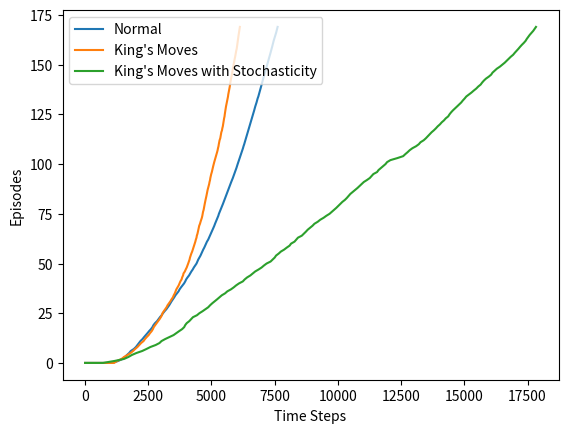

Reproduce this figure in Python.
import numpy as np
import matplotlib.pyplot as plt 
import random

def nextstate_reward(num_rows, num_columns, wind_dist, start_block, goal_block, present_state, action, stochastic, seed):
	# np.random.seed(seed)
	reward = -1
	if stochastic == 0:
		wind_strength = wind_dist[int(present_state[1])]
	else: 
		wind_strength = wind_dist[int(present_state[1])] + random.randint(-1, 1)

	next_state = np.asarray([0, 0], dtype=int)

	# up
	if action == 0:
		next_state[0] = min(max(present_state[0] - 1 - wind_strength, 0), num_rows-1)
		next_state[1] = min(max(present_state[1], 0), num_columns-1)

	# down
	elif action == 1:
		next_state[0] = min(max(present_state[0] + 1 - wind_strength, 0), num_rows-1)
		next_state[1] = min(max(present_state[1], 0), num_columns-1)

	# right
	elif action == 2:
		next_state[0] = min(max(present_state[0] - wind_strength, 0), num_rows-1)
		next_state[1] = min(max(present_state[1] + 1, 0), num_columns-1)
	
	# left
	elif action == 3:
		next_state[0] = min(max(present_state[0] - wind_strength, 0), num_rows-1)
		next_state[1] = min(max(present_state[1] - 1, 0), num_columns-1)

	# north-east
	elif action == 4: 
		next_state[0] = min(max(present_state[0] - 1 - wind_strength, 0), num_rows-1)
		next_state[1] = min(max(present_state[1] + 1, 0), num_columns-1)

	# north-west
	elif action == 5:
		next_state[0] = min(max(present_state[0] - 1 - wind_strength, 0), num_rows-1)
		next_state[1] = min(max(present_state[1] - 1, 0), num_columns-1)

	# south-east
	elif action == 6:
		next_state[0] = min(max(present_state[0] + 1 - wind_strength, 0), num_rows-1)
		next_state[1] = min(max(present_state[1] + 1, 0), num_columns-1)

	# south-west
	elif action == 7:
		next_state[0] = min(max(present_state[0] + 1 - wind_strength, 0), num_rows-1)
		next_state[1] = min(max(present_state[1] - 1, 0), num_columns-1)

	if next_state[0] == goal_block[0] and next_state[1] == goal_block[1]:
		reward = 0

	return next_state, reward

def epsilon_greedy(present_state, epsilon, num_actions, Q, seed):
	# np.random.seed(seed)
	random1 = np.random.rand(1, 1)
	action = 0
	if random1 < epsilon: 
		action = random.randint(0, num_actions-1)
	else:
		action = np.amax(np.argmax(Q[present_state[0]][present_state[1]]))

	return action

def sarsa_on_policy(num_rows, num_columns, num_actions, num_episodes, wind_dist, start_block, goal_block, alpha, epsilon, num_runs, gamma, stochastic):
	Q = np.zeros((num_rows, num_columns, num_actions), dtype=float)
	episodes_steps = np.zeros(num_episodes, dtype=float)

	for n in range(0, num_runs):
		print (n)
		seed = 2*n
		# np.random.seed(seed)
		for x in range(0,num_episodes):
			present_state = start_block
			action = epsilon_greedy(present_state, epsilon, num_actions, Q, seed)
			time_steps = 0

			while(1):
				state_dash, reward = nextstate_reward(num_rows, num_columns, wind_dist, start_block, goal_block, present_state, action, stochastic, seed)
				action_dash = epsilon_greedy(state_dash, epsilon, num_actions, Q, seed)
				Q[present_state[0]][present_state[1]][action] += alpha*(reward + gamma*Q[state_dash[0]][state_dash[1]][action_dash] - Q[present_state[0]][present_state[1]][action])
				present_state = state_dash
				action = action_dash
				time_steps += 1
				if present_state[0] == goal_block[0] and present_state[1] == goal_block[1]:
					break;
			episodes_steps[x] += time_steps 

		Q = np.zeros((num_rows, num_columns, num_actions), dtype=float)

	episodes_steps = np.cumsum(episodes_steps)
	return (episodes_steps)/num_runs

if __name__ == '__main__':
	
	num_rows = 7
	num_columns = 10
	alpha = 0.5
	epsilon = 0.1
	num_episodes = 170
	num_runs = 10
	num_actions = 4
	gamma = 1
	stochastic = 0
	wind_dist = np.asarray([0, 0, 0, 1, 1, 1, 2, 2, 1, 0], dtype=int)
	start_block = np.asarray([3, 0], dtype=int)
	goal_block = np.asarray([3, 7], dtype=int)
	episodes_steps1 = sarsa_on_policy(num_rows, num_columns, num_actions, num_episodes, wind_dist, start_block, goal_block, alpha, epsilon, num_runs, gamma, stochastic)
	episodes1 = [i for i in range(num_episodes)]
	times1 = np.zeros(len(episodes_steps1)+1)
	times1[1:] = episodes_steps1
	y1 = np.zeros(len(episodes1)+1)
	y1[1:] = episodes1

	num_actions = 8
	episodes_steps2 = sarsa_on_policy(num_rows, num_columns, num_actions, num_episodes, wind_dist, start_block, goal_block, alpha, epsilon, num_runs, gamma, stochastic)
	episodes2 = [i for i in range(num_episodes)]
	times2 = np.zeros(len(episodes_steps2)+1)
	times2[1:] = episodes_steps2
	y2 = np.zeros(len(episodes2)+1)
	y2[1:] = episodes2

	stochastic = 1
	episodes_steps3 = sarsa_on_policy(num_rows, num_columns, num_actions, num_episodes, wind_dist, start_block, goal_block, alpha, epsilon, num_runs, gamma, stochastic)
	episodes3 = [i for i in range(num_episodes)]
	times3 = np.zeros(len(episodes_steps3)+1)
	times3[1:] = episodes_steps3
	y3 = np.zeros(len(episodes3)+1)
	y3[1:] = episodes3

	plt.plot(times1, y1, label="Normal")
	plt.plot(times2, y2, label="King's Moves")
	plt.plot(times3, y3, label="King's Moves with Stochasticity")
	plt.legend(loc='upper left')
	plt.xlabel("Time Steps")
	plt.ylabel("Episodes")
	plt.show()
